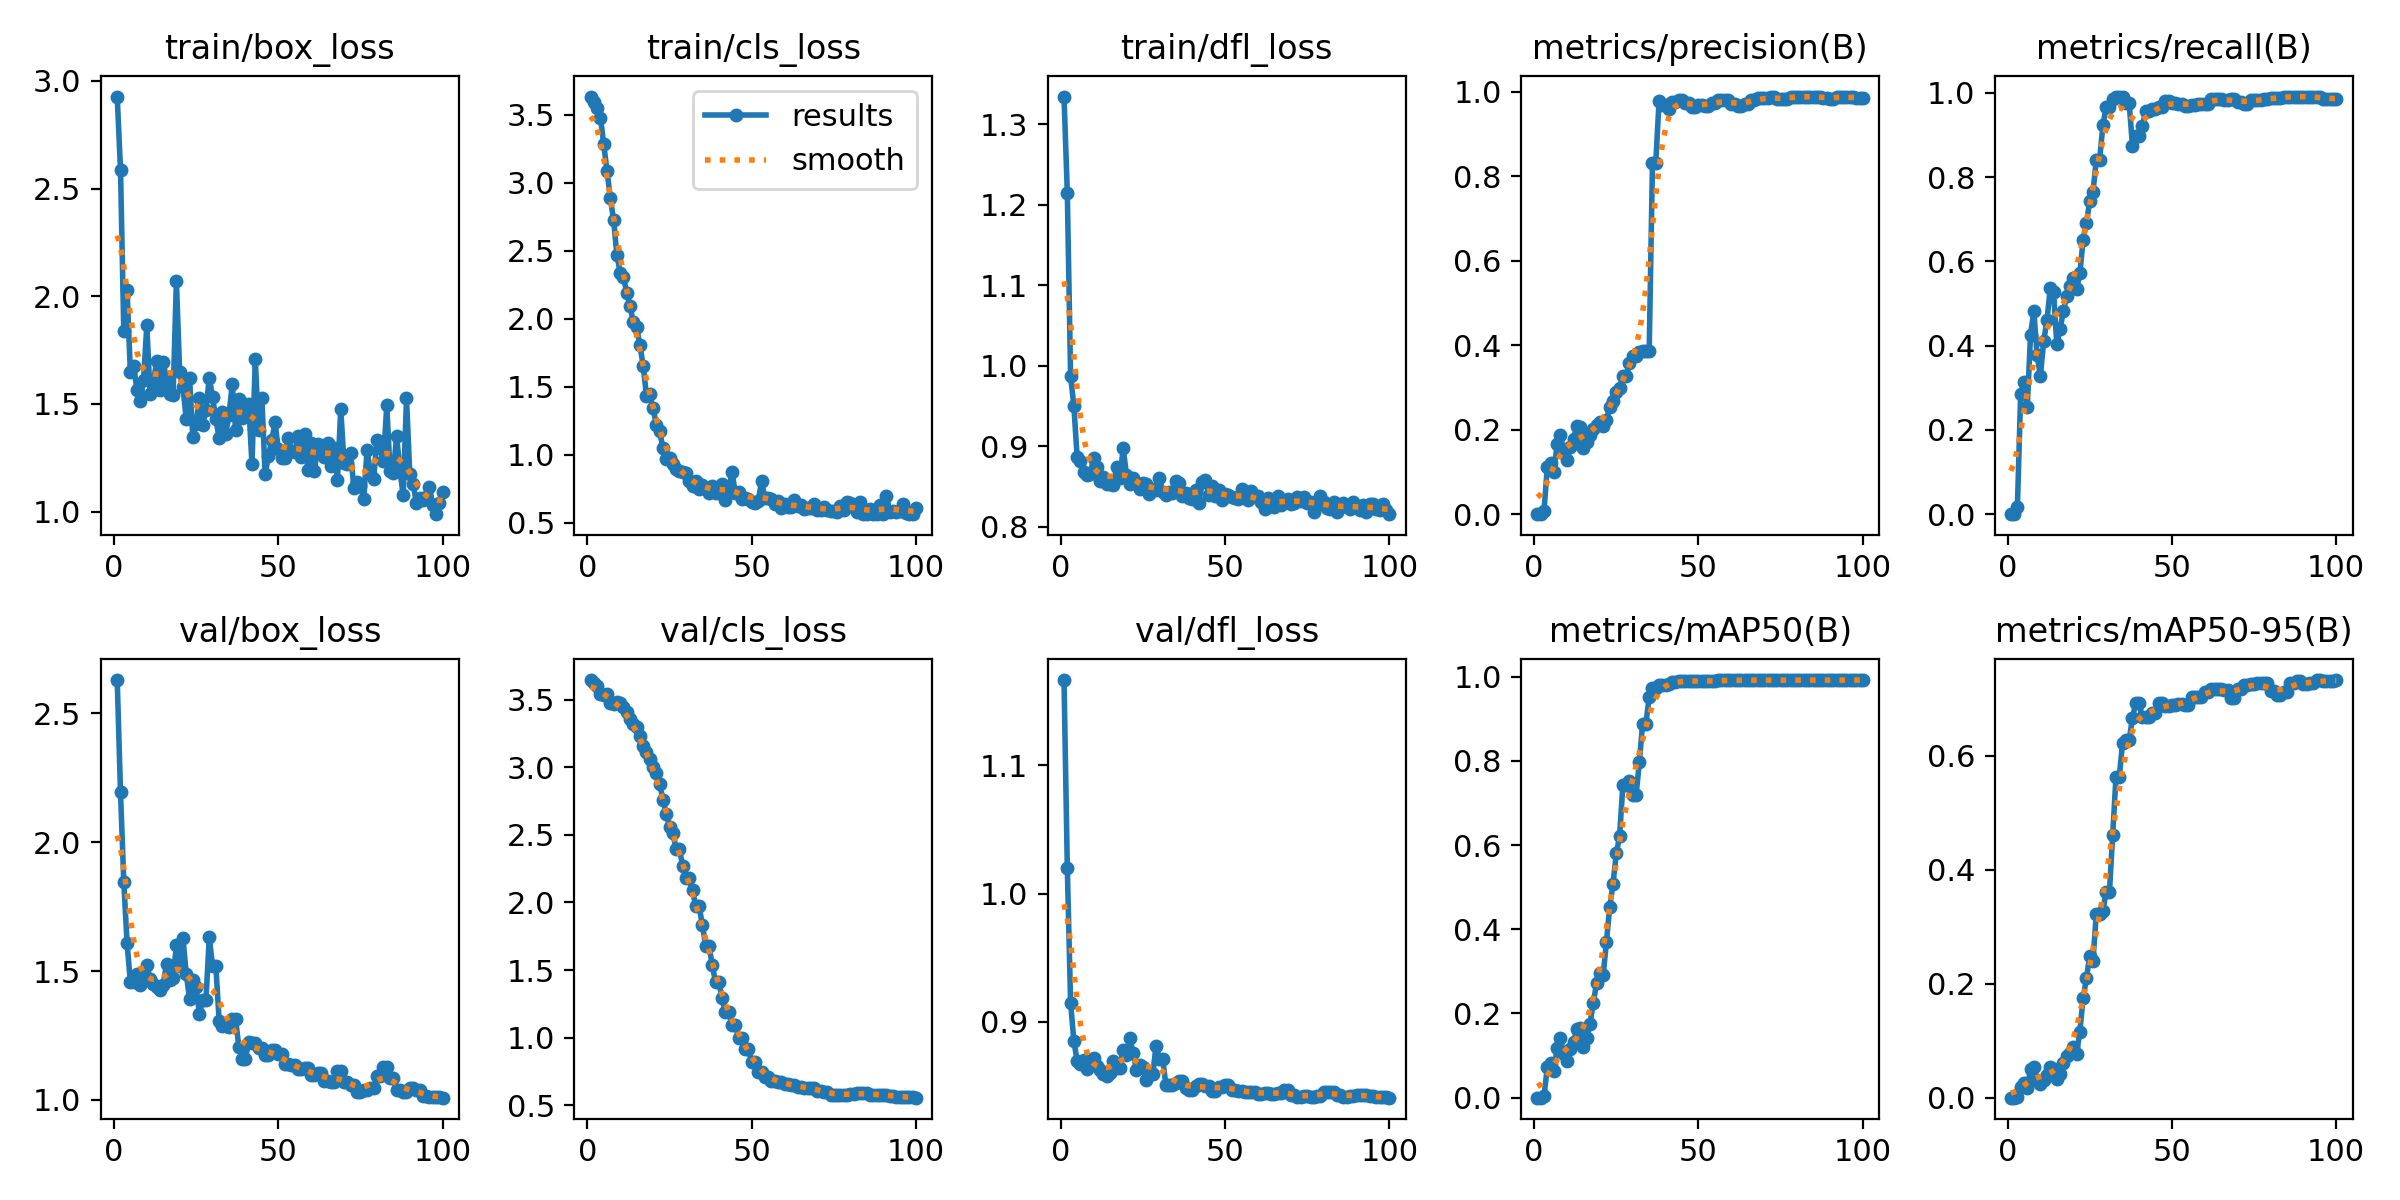

The table this chart was drawn from, first rows:
epoch, time, train/box_loss, train/cls_loss, train/dfl_loss, metrics/precision(B), metrics/recall(B), metrics/mAP50(B), metrics/mAP50-95(B), val/box_loss, val/cls_loss, val/dfl_loss, lr/pg0, lr/pg1, lr/pg2
1, 6.587, 2.927, 3.635, 1.335, 0, 0, 0, 0, 2.628, 3.645, 1.166, 2e-05, 2e-05, 2e-05
2, 12.81, 2.587, 3.596, 1.215, 0, 0, 0, 0, 2.194, 3.62, 1.02, 5.9406e-05, 5.9406e-05, 5.9406e-05
3, 18.62, 1.837, 3.55, 0.9873, 0.00667, 0.01714, 0.00341, 0.00079, 1.845, 3.602, 0.9152, 9.802e-05, 9.802e-05, 9.802e-05
4, 25.25, 2.028, 3.477, 0.9497, 0.1111, 0.2857, 0.07176, 0.01907, 1.608, 3.544, 0.885, 0.0001358, 0.0001358, 0.0001358
5, 34.58, 1.648, 3.283, 0.886, 0.1222, 0.3143, 0.08183, 0.02571, 1.458, 3.533, 0.8698, 0.0001729, 0.0001729, 0.0001729
6, 44.43, 1.677, 3.086, 0.881, 0.09889, 0.2543, 0.06239, 0.01741, 1.456, 3.543, 0.867, 0.0002091, 0.0002091, 0.0002091
7, 54.49, 1.566, 2.888, 0.8678, 0.1656, 0.4257, 0.1182, 0.04958, 1.489, 3.472, 0.8701, 0.0002446, 0.0002446, 0.0002446
8, 63.21, 1.515, 2.726, 0.8645, 0.1878, 0.4829, 0.1411, 0.05335, 1.447, 3.468, 0.8633, 0.0002792, 0.0002792, 0.0002792
9, 72.9, 1.611, 2.468, 0.8651, 0.1467, 0.3771, 0.104, 0.03115, 1.471, 3.486, 0.8662, 0.0003131, 0.0003131, 0.0003131
10, 82.81, 1.864, 2.339, 0.8859, 0.1278, 0.3286, 0.08735, 0.02424, 1.523, 3.476, 0.8723, 0.0003461, 0.0003461, 0.0003461
11, 92.35, 1.546, 2.308, 0.8744, 0.16, 0.4114, 0.1152, 0.03181, 1.471, 3.442, 0.8659, 0.0003784, 0.0003784, 0.0003784
12, 102.4, 1.602, 2.19, 0.8566, 0.1789, 0.46, 0.1326, 0.03961, 1.448, 3.406, 0.8626, 0.0004099, 0.0004099, 0.0004099
13, 112.5, 1.698, 2.092, 0.8618, 0.2089, 0.5371, 0.1632, 0.05321, 1.438, 3.356, 0.8598, 0.0004406, 0.0004406, 0.0004406
14, 122.6, 1.564, 1.976, 0.8535, 0.2056, 0.5286, 0.1652, 0.05082, 1.426, 3.319, 0.858, 0.0004705, 0.0004705, 0.0004705
15, 132.8, 1.694, 1.938, 0.8531, 0.1567, 0.4029, 0.1203, 0.03309, 1.447, 3.294, 0.8605, 0.0004996, 0.0004996, 0.0004996
16, 142.9, 1.614, 1.805, 0.8514, 0.1711, 0.44, 0.1415, 0.04166, 1.529, 3.232, 0.8699, 0.0005279, 0.0005279, 0.0005279
17, 152.1, 1.547, 1.655, 0.8736, 0.1878, 0.4829, 0.1759, 0.06018, 1.464, 3.159, 0.8641, 0.0005555, 0.0005555, 0.0005555
18, 162.5, 1.54, 1.432, 0.8607, 0.2011, 0.5171, 0.2242, 0.07388, 1.474, 3.113, 0.8644, 0.0005822, 0.0005822, 0.0005822
19, 172.6, 2.07, 1.445, 0.8972, 0.2111, 0.5429, 0.273, 0.07805, 1.599, 3.061, 0.8784, 0.0006081, 0.0006081, 0.0006081
20, 182.9, 1.646, 1.342, 0.8646, 0.2178, 0.56, 0.296, 0.08847, 1.52, 3, 0.8746, 0.0006333, 0.0006333, 0.0006333
21, 193.1, 1.577, 1.222, 0.8535, 0.2078, 0.5343, 0.2904, 0.07689, 1.627, 2.96, 0.8879, 0.0006576, 0.0006576, 0.0006576
22, 203.6, 1.429, 1.174, 0.86, 0.2222, 0.5714, 0.3706, 0.1161, 1.489, 2.876, 0.8762, 0.0006812, 0.0006812, 0.0006812
23, 212, 1.621, 1.049, 0.8549, 0.2533, 0.6514, 0.4532, 0.1748, 1.393, 2.76, 0.8629, 0.000704, 0.000704, 0.000704
24, 217.9, 1.347, 0.9704, 0.8468, 0.2689, 0.6914, 0.5081, 0.2094, 1.467, 2.656, 0.8665, 0.000726, 0.000726, 0.000726
25, 223.8, 1.406, 0.9763, 0.8538, 0.2889, 0.7429, 0.5806, 0.2483, 1.44, 2.56, 0.8653, 0.0007472, 0.0007472, 0.0007472
26, 229.8, 1.528, 0.9306, 0.8527, 0.2978, 0.7657, 0.621, 0.2406, 1.332, 2.512, 0.8547, 0.0007675, 0.0007675, 0.0007675
27, 235.2, 1.404, 0.8939, 0.8407, 0.3267, 0.84, 0.7435, 0.3226, 1.388, 2.396, 0.8595, 0.0007872, 0.0007872, 0.0007872
28, 241.1, 1.471, 0.8831, 0.8471, 0.3267, 0.84, 0.7435, 0.3226, 1.388, 2.396, 0.8595, 0.000806, 0.000806, 0.000806
29, 247.1, 1.622, 0.8742, 0.846, 0.3589, 0.9229, 0.7521, 0.3274, 1.63, 2.271, 0.8814, 0.000824, 0.000824, 0.000824
30, 251.9, 1.533, 0.8671, 0.8607, 0.3756, 0.9657, 0.7179, 0.3609, 1.521, 2.179, 0.8712, 0.0008412, 0.0008412, 0.0008412
31, 257.9, 1.43, 0.8111, 0.8436, 0.3756, 0.9657, 0.7179, 0.3609, 1.521, 2.179, 0.8712, 0.0008577, 0.0008577, 0.0008577
32, 264.6, 1.343, 0.7705, 0.8397, 0.3833, 0.9857, 0.7962, 0.4616, 1.307, 2.089, 0.851, 0.0008733, 0.0008733, 0.0008733
33, 270.7, 1.463, 0.8058, 0.843, 0.3856, 0.9914, 0.8885, 0.5634, 1.287, 1.971, 0.851, 0.0008882, 0.0008882, 0.0008882
34, 276.5, 1.361, 0.7526, 0.8417, 0.3856, 0.9914, 0.8885, 0.5634, 1.287, 1.971, 0.851, 0.0009022, 0.0009022, 0.0009022
35, 282.5, 1.449, 0.7785, 0.8569, 0.3856, 0.9914, 0.9514, 0.6227, 1.281, 1.836, 0.8522, 0.0009155, 0.0009155, 0.0009155
36, 288.3, 1.591, 0.7572, 0.8537, 0.8314, 0.9771, 0.9727, 0.6273, 1.313, 1.679, 0.8541, 0.000928, 0.000928, 0.000928
37, 294, 1.38, 0.7232, 0.8386, 0.8314, 0.9771, 0.9727, 0.6273, 1.313, 1.679, 0.8541, 0.0009397, 0.0009397, 0.0009397
38, 299.9, 1.524, 0.7743, 0.8416, 0.9775, 0.8743, 0.9799, 0.6664, 1.207, 1.54, 0.8485, 0.0009505, 0.0009505, 0.0009505
39, 305.6, 1.435, 0.7206, 0.8353, 0.9691, 0.8971, 0.9805, 0.6918, 1.16, 1.41, 0.8467, 0.0009607, 0.0009607, 0.0009607
40, 311.3, 1.501, 0.732, 0.8348, 0.9691, 0.8971, 0.9805, 0.6918, 1.16, 1.41, 0.8467, 0.00097, 0.00097, 0.00097
41, 317, 1.5, 0.7887, 0.8457, 0.9584, 0.9205, 0.9833, 0.6678, 1.226, 1.29, 0.85, 0.0009785, 0.0009785, 0.0009785
42, 322.3, 1.219, 0.6652, 0.8289, 0.9767, 0.9562, 0.9884, 0.6674, 1.221, 1.188, 0.8514, 0.0009862, 0.0009862, 0.0009862
43, 328.1, 1.708, 0.7349, 0.8561, 0.9767, 0.9562, 0.9884, 0.6674, 1.221, 1.188, 0.8514, 0.0009931, 0.0009931, 0.0009931
44, 333.7, 1.378, 0.8776, 0.8576, 0.9794, 0.9629, 0.9893, 0.6757, 1.2, 1.094, 0.8502, 0.0009993, 0.0009993, 0.0009993
45, 339.6, 1.526, 0.7211, 0.8399, 0.9794, 0.9629, 0.9893, 0.6757, 1.2, 1.094, 0.8502, 0.001005, 0.001005, 0.001005
46, 344.7, 1.173, 0.7238, 0.8509, 0.9741, 0.9656, 0.989, 0.6928, 1.173, 1.001, 0.8461, 0.001009, 0.001009, 0.001009
47, 350.2, 1.259, 0.677, 0.8377, 0.9741, 0.9656, 0.989, 0.6928, 1.173, 1.001, 0.8461, 0.001013, 0.001013, 0.001013
48, 355.4, 1.331, 0.6827, 0.8453, 0.9647, 0.98, 0.9904, 0.6871, 1.195, 0.9198, 0.8494, 0.001016, 0.001016, 0.001016
49, 361.2, 1.415, 0.6729, 0.8336, 0.9647, 0.98, 0.9904, 0.6871, 1.195, 0.9198, 0.8494, 0.001018, 0.001018, 0.001018
50, 366.7, 1.291, 0.6557, 0.8409, 0.9693, 0.9771, 0.9903, 0.688, 1.177, 0.8194, 0.8509, 0.00102, 0.00102, 0.00102
51, 372.3, 1.249, 0.649, 0.8394, 0.9693, 0.9771, 0.9903, 0.688, 1.177, 0.8194, 0.8509, 0.00101, 0.00101, 0.00101
52, 377.8, 1.247, 0.663, 0.8363, 0.9652, 0.9743, 0.9889, 0.6913, 1.141, 0.7466, 0.8473, 0.0009902, 0.0009902, 0.0009902
53, 383.3, 1.34, 0.8055, 0.8357, 0.9652, 0.9743, 0.9889, 0.6913, 1.141, 0.7466, 0.8473, 0.0009704, 0.0009704, 0.0009704
54, 389.1, 1.282, 0.6835, 0.8346, 0.9742, 0.97, 0.9895, 0.6885, 1.134, 0.7075, 0.8464, 0.0009506, 0.0009506, 0.0009506
55, 394.7, 1.278, 0.681, 0.8465, 0.9742, 0.97, 0.9895, 0.6885, 1.134, 0.7075, 0.8464, 0.0009308, 0.0009308, 0.0009308
56, 400.4, 1.35, 0.6761, 0.8371, 0.9798, 0.9719, 0.991, 0.7029, 1.118, 0.6794, 0.8454, 0.000911, 0.000911, 0.000911
57, 405.9, 1.255, 0.6389, 0.8336, 0.9798, 0.9719, 0.991, 0.7029, 1.118, 0.6794, 0.8454, 0.0008912, 0.0008912, 0.0008912
58, 411.8, 1.363, 0.6584, 0.8438, 0.9799, 0.974, 0.9913, 0.7032, 1.122, 0.6696, 0.8453, 0.0008714, 0.0008714, 0.0008714
59, 417.4, 1.194, 0.6131, 0.8379, 0.9799, 0.974, 0.9913, 0.7032, 1.122, 0.6696, 0.8453, 0.0008516, 0.0008516, 0.0008516
60, 423.4, 1.319, 0.6404, 0.8385, 0.9715, 0.9747, 0.9915, 0.7115, 1.096, 0.659, 0.8443, 0.0008318, 0.0008318, 0.0008318
... 40 more rows
